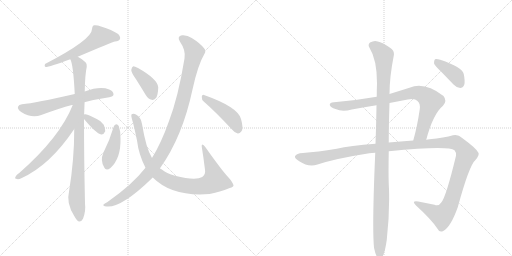
t = 0.00 s
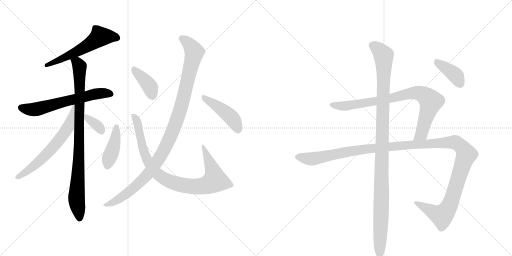
t = 2.33 s
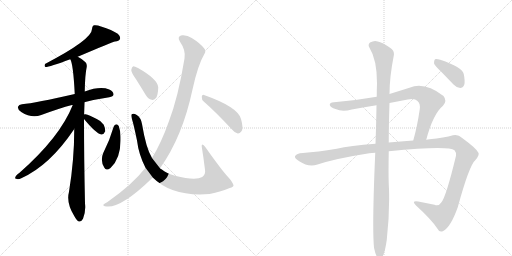
t = 4.67 s
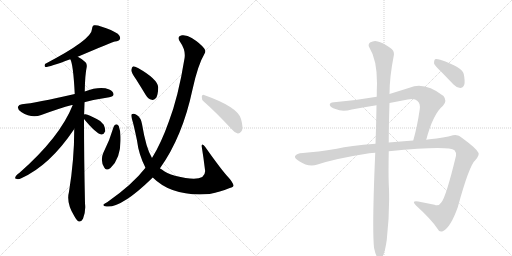
t = 7.00 s
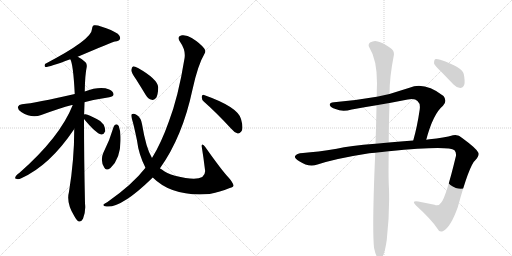
t = 9.33 s
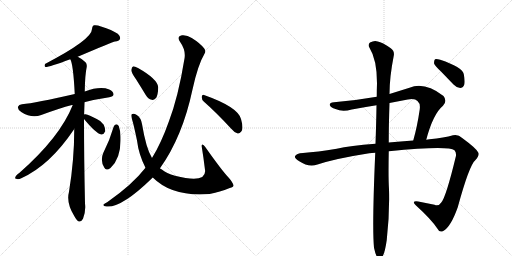
t = 11.66 s

The animated SVG that drew these frames (rendered in a browser with its animation timeline set to each time). Animation: 14 CSS @keyframes rules; one cycle of 11.66 s.

<svg version="1.1" viewBox="0 0 2048 1024" xmlns="http://www.w3.org/2000/svg">
  <g stroke="lightgray" stroke-dasharray="1,1" stroke-width="1" transform="scale(4, 4)">
    <line x1="0" y1="0" x2="256" y2="256"></line>
    <line x1="256" y1="0" x2="0" y2="256"></line>
    <line x1="128" y1="0" x2="128" y2="256"></line>
    <line x1="0" y1="128" x2="256" y2="128"></line>
    <line x1="256" y1="0" x2="512" y2="256"></line>
    <line x1="512" y1="0" x2="256" y2="256"></line>
    <line x1="384" y1="0" x2="384" y2="256"></line>
    <line x1="256" y1="128" x2="512" y2="128"></line>
  </g>
<g transform="scale(1, -1) translate(0, -850)">
   <style type="text/css">
    @keyframes keyframes0 {
      from {
       stroke: black;
       stroke-dashoffset: 577;
       stroke-width: 128;
       }
       65% {
       animation-timing-function: step-end;
       stroke: black;
       stroke-dashoffset: 0;
       stroke-width: 128;
       }
       to {
       stroke: black;
       stroke-width: 1024;
       }
       }
       #make-me-a-hanzi-animation-0 {
         animation: keyframes0 0.719564s both;
         animation-delay: 0.000000s;
         animation-timing-function: linear;
       }
    @keyframes keyframes1 {
      from {
       stroke: black;
       stroke-dashoffset: 626;
       stroke-width: 128;
       }
       67% {
       animation-timing-function: step-end;
       stroke: black;
       stroke-dashoffset: 0;
       stroke-width: 128;
       }
       to {
       stroke: black;
       stroke-width: 1024;
       }
       }
       #make-me-a-hanzi-animation-1 {
         animation: keyframes1 0.759440s both;
         animation-delay: 0.719564s;
         animation-timing-function: linear;
       }
    @keyframes keyframes2 {
      from {
       stroke: black;
       stroke-dashoffset: 907;
       stroke-width: 128;
       }
       75% {
       animation-timing-function: step-end;
       stroke: black;
       stroke-dashoffset: 0;
       stroke-width: 128;
       }
       to {
       stroke: black;
       stroke-width: 1024;
       }
       }
       #make-me-a-hanzi-animation-2 {
         animation: keyframes2 0.988118s both;
         animation-delay: 1.479004s;
         animation-timing-function: linear;
       }
    @keyframes keyframes3 {
      from {
       stroke: black;
       stroke-dashoffset: 653;
       stroke-width: 128;
       }
       68% {
       animation-timing-function: step-end;
       stroke: black;
       stroke-dashoffset: 0;
       stroke-width: 128;
       }
       to {
       stroke: black;
       stroke-width: 1024;
       }
       }
       #make-me-a-hanzi-animation-3 {
         animation: keyframes3 0.781413s both;
         animation-delay: 2.467122s;
         animation-timing-function: linear;
       }
    @keyframes keyframes4 {
      from {
       stroke: black;
       stroke-dashoffset: 348;
       stroke-width: 128;
       }
       53% {
       animation-timing-function: step-end;
       stroke: black;
       stroke-dashoffset: 0;
       stroke-width: 128;
       }
       to {
       stroke: black;
       stroke-width: 1024;
       }
       }
       #make-me-a-hanzi-animation-4 {
         animation: keyframes4 0.533203s both;
         animation-delay: 3.248535s;
         animation-timing-function: linear;
       }
    @keyframes keyframes5 {
      from {
       stroke: black;
       stroke-dashoffset: 418;
       stroke-width: 128;
       }
       58% {
       animation-timing-function: step-end;
       stroke: black;
       stroke-dashoffset: 0;
       stroke-width: 128;
       }
       to {
       stroke: black;
       stroke-width: 1024;
       }
       }
       #make-me-a-hanzi-animation-5 {
         animation: keyframes5 0.590169s both;
         animation-delay: 3.781738s;
         animation-timing-function: linear;
       }
    @keyframes keyframes6 {
      from {
       stroke: black;
       stroke-dashoffset: 905;
       stroke-width: 128;
       }
       75% {
       animation-timing-function: step-end;
       stroke: black;
       stroke-dashoffset: 0;
       stroke-width: 128;
       }
       to {
       stroke: black;
       stroke-width: 1024;
       }
       }
       #make-me-a-hanzi-animation-6 {
         animation: keyframes6 0.986491s both;
         animation-delay: 4.371908s;
         animation-timing-function: linear;
       }
    @keyframes keyframes7 {
      from {
       stroke: black;
       stroke-dashoffset: 393;
       stroke-width: 128;
       }
       56% {
       animation-timing-function: step-end;
       stroke: black;
       stroke-dashoffset: 0;
       stroke-width: 128;
       }
       to {
       stroke: black;
       stroke-width: 1024;
       }
       }
       #make-me-a-hanzi-animation-7 {
         animation: keyframes7 0.569824s both;
         animation-delay: 5.358398s;
         animation-timing-function: linear;
       }
    @keyframes keyframes8 {
      from {
       stroke: black;
       stroke-dashoffset: 1071;
       stroke-width: 128;
       }
       78% {
       animation-timing-function: step-end;
       stroke: black;
       stroke-dashoffset: 0;
       stroke-width: 128;
       }
       to {
       stroke: black;
       stroke-width: 1024;
       }
       }
       #make-me-a-hanzi-animation-8 {
         animation: keyframes8 1.121582s both;
         animation-delay: 5.928223s;
         animation-timing-function: linear;
       }
    @keyframes keyframes9 {
      from {
       stroke: black;
       stroke-dashoffset: 447;
       stroke-width: 128;
       }
       59% {
       animation-timing-function: step-end;
       stroke: black;
       stroke-dashoffset: 0;
       stroke-width: 128;
       }
       to {
       stroke: black;
       stroke-width: 1024;
       }
       }
       #make-me-a-hanzi-animation-9 {
         animation: keyframes9 0.613770s both;
         animation-delay: 7.049805s;
         animation-timing-function: linear;
       }
    @keyframes keyframes10 {
      from {
       stroke: black;
       stroke-dashoffset: 836;
       stroke-width: 128;
       }
       73% {
       animation-timing-function: step-end;
       stroke: black;
       stroke-dashoffset: 0;
       stroke-width: 128;
       }
       to {
       stroke: black;
       stroke-width: 1024;
       }
       }
       #make-me-a-hanzi-animation-10 {
         animation: keyframes10 0.930339s both;
         animation-delay: 7.663574s;
         animation-timing-function: linear;
       }
    @keyframes keyframes11 {
      from {
       stroke: black;
       stroke-dashoffset: 1338;
       stroke-width: 128;
       }
       81% {
       animation-timing-function: step-end;
       stroke: black;
       stroke-dashoffset: 0;
       stroke-width: 128;
       }
       to {
       stroke: black;
       stroke-width: 1024;
       }
       }
       #make-me-a-hanzi-animation-11 {
         animation: keyframes11 1.338867s both;
         animation-delay: 8.593913s;
         animation-timing-function: linear;
       }
    @keyframes keyframes12 {
      from {
       stroke: black;
       stroke-dashoffset: 1120;
       stroke-width: 128;
       }
       78% {
       animation-timing-function: step-end;
       stroke: black;
       stroke-dashoffset: 0;
       stroke-width: 128;
       }
       to {
       stroke: black;
       stroke-width: 1024;
       }
       }
       #make-me-a-hanzi-animation-12 {
         animation: keyframes12 1.161458s both;
         animation-delay: 9.932780s;
         animation-timing-function: linear;
       }
    @keyframes keyframes13 {
      from {
       stroke: black;
       stroke-dashoffset: 390;
       stroke-width: 128;
       }
       56% {
       animation-timing-function: step-end;
       stroke: black;
       stroke-dashoffset: 0;
       stroke-width: 128;
       }
       to {
       stroke: black;
       stroke-width: 1024;
       }
       }
       #make-me-a-hanzi-animation-13 {
         animation: keyframes13 0.567383s both;
         animation-delay: 11.094238s;
         animation-timing-function: linear;
       }
</style>
<path d="M 311 623 Q 452 683 460 684 Q 476 685 480 694 Q 483 704 471 715 Q 449 730 404 744 Q 388 751 375 749 Q 368 745 368 734 Q 369 692 180 594 Q 176 584 182 582 Q 198 582 281 613 L 311 623 Z" fill="lightgray"></path> 
<path d="M 337 441 Q 383 453 437 461 Q 453 464 454 471 Q 455 484 437 492 Q 401 507 339 484 L 299 474 Q 142 438 88 433 Q 75 432 72 423 Q 69 413 85 402 Q 127 375 165 390 Q 238 417 288 430 Q 289 431 291 430 L 337 441 Z" fill="lightgray"></path> 
<path d="M 339 484 Q 340 551 347 583 Q 348 596 342 601 Q 326 616 311 623 C 285 639 272 641 281 613 Q 293 594 299 474 L 297 334 Q 297 210 276 83 Q 264 38 297 -14 Q 307 -33 316 -36 Q 326 -37 332 -25 Q 344 6 340 36 Q 336 220 336 374 L 339 484 Z" fill="lightgray"></path> 
<path d="M 336 392 Q 336 416 337 441 C 338 471 302 458 291 430 Q 240 301 77 158 Q 71 155 66 149 Q 56 136 64 135 Q 73 131 85 137 Q 199 188 297 334 C 314 359 336 391 336 392 Z" fill="lightgray"></path> 
<path d="M 336 374 Q 384 316 405 312 Q 415 311 421 325 Q 422 335 415 351 Q 406 366 387 374 Q 356 390 342 393 Q 338 394 336 392 C 325 388 325 388 336 374 Z" fill="lightgray"></path> 
<path d="M 455 344 Q 439 289 413 238 Q 400 208 417 180 Q 424 165 442 178 Q 484 217 482 296 Q 483 324 475 346 Q 471 353 465 353 Q 458 352 455 344 Z" fill="lightgray"></path> 
<path d="M 611 140 Q 689 62 838 74 Q 839 75 843 75 Q 877 81 919 98 Q 935 102 934 109 Q 931 121 915 139 Q 888 167 821 262 Q 815 271 809 272 Q 806 271 807 263 Q 814 220 820 171 Q 823 152 809 142 Q 782 126 700 147 Q 666 157 646 173 Q 643 174 640 177 L 608 218 Q 584 257 568 354 Q 564 379 547 390 Q 534 399 527 393 Q 523 390 528 373 Q 535 351 548 288 Q 555 231 582 179 L 611 140 Z" fill="lightgray"></path> 
<path d="M 544 533 Q 563 503 583 470 Q 592 454 607 451 Q 617 448 625 459 Q 632 472 633 501 Q 630 534 552 578 Q 539 585 533 585 Q 527 582 525 570 Q 525 560 544 533 Z" fill="lightgray"></path> 
<path d="M 582 179 Q 530 112 430 42 Q 417 36 414 32 Q 410 26 426 24 Q 486 18 608 137 Q 608 138 611 140 L 640 177 Q 730 303 770 492 Q 792 592 818 635 Q 825 645 817 656 Q 801 677 767 698 Q 748 711 728 709 Q 706 705 720 683 Q 744 649 738 616 Q 713 462 675 363 Q 645 278 608 218 L 582 179 Z" fill="lightgray"></path> 
<path d="M 816 443 Q 865 400 923 337 Q 936 321 951 316 Q 958 315 965 324 Q 975 336 964 374 Q 952 422 816 470 Q 809 474 807 463 Q 806 451 816 443 Z" fill="lightgray"></path> 
<path d="M 1705 291 Q 1732 394 1772 427 Q 1790 446 1774 466 Q 1698 524 1638 499 L 1558 474 L 1507 463 Q 1422 448 1336 441 Q 1318 440 1319 430 Q 1322 420 1342 414 Q 1369 401 1407 412 Q 1455 421 1506 429 L 1558 438 L 1631 452 Q 1659 458 1670 446 Q 1682 436 1679 413 Q 1669 344 1653 288 C 1645 259 1697 262 1705 291 Z" fill="lightgray"></path> 
<path d="M 1555 245 Q 1793 269 1818 249 Q 1825 242 1824 227 Q 1784 61 1765 40 Q 1755 24 1738 31 L 1673 44 Q 1643 48 1664 28 Q 1725 -27 1750 -65 Q 1757 -81 1773 -74 Q 1803 -58 1831 21 Q 1877 189 1901 209 Q 1920 231 1913 240 Q 1906 256 1850 297 Q 1831 315 1812 309 Q 1778 299 1718 293 Q 1711 293 1705 291 L 1653 288 Q 1601 285 1555 280 L 1502 275 Q 1399 268 1347 255 Q 1269 242 1212 238 Q 1185 237 1180 225 Q 1177 218 1197 205 Q 1234 180 1270 192 Q 1343 216 1477 237 Q 1487 238 1501 239 L 1555 245 Z" fill="lightgray"></path> 
<path d="M 1496 -141 Q 1502 -169 1509 -179 Q 1515 -186 1523 -184 Q 1538 -175 1547 -110 Q 1559 -7 1556 94 Q 1553 137 1555 245 L 1555 280 Q 1555 350 1558 438 L 1558 474 Q 1558 541 1575 627 Q 1579 646 1563 657 Q 1529 681 1511 684 Q 1498 690 1480 680 Q 1470 671 1478 659 Q 1508 611 1508 517 Q 1507 492 1507 463 L 1506 429 Q 1505 359 1502 275 L 1501 239 Q 1488 -59 1496 -141 Z" fill="lightgray"></path> 
<path d="M 1763 565 L 1814 512 Q 1826 499 1841 498 Q 1851 498 1857 511 Q 1861 524 1855 554 Q 1849 581 1761 611 Q 1746 615 1740 613 Q 1736 609 1736 597 Q 1739 587 1763 565 Z" fill="lightgray"></path> 
      <clipPath id="make-me-a-hanzi-clip-0">
      <path d="M 311 623 Q 452 683 460 684 Q 476 685 480 694 Q 483 704 471 715 Q 449 730 404 744 Q 388 751 375 749 Q 368 745 368 734 Q 369 692 180 594 Q 176 584 182 582 Q 198 582 281 613 L 311 623 Z" fill="lightgray"></path>
      </clipPath>
      <path clip-path="url(#make-me-a-hanzi-clip-0)" d="M 469 698 L 401 704 L 316 646 L 227 605 L 219 607 L 212 598 L 193 598 L 184 589 " fill="none" id="make-me-a-hanzi-animation-0" stroke-dasharray="449 898" stroke-linecap="round"></path>

      <clipPath id="make-me-a-hanzi-clip-1">
      <path d="M 337 441 Q 383 453 437 461 Q 453 464 454 471 Q 455 484 437 492 Q 401 507 339 484 L 299 474 Q 142 438 88 433 Q 75 432 72 423 Q 69 413 85 402 Q 127 375 165 390 Q 238 417 288 430 Q 289 431 291 430 L 337 441 Z" fill="lightgray"></path>
      </clipPath>
      <path clip-path="url(#make-me-a-hanzi-clip-1)" d="M 83 420 L 101 414 L 151 414 L 370 472 L 417 478 L 444 474 " fill="none" id="make-me-a-hanzi-animation-1" stroke-dasharray="498 996" stroke-linecap="round"></path>

      <clipPath id="make-me-a-hanzi-clip-2">
      <path d="M 339 484 Q 340 551 347 583 Q 348 596 342 601 Q 326 616 311 623 C 285 639 272 641 281 613 Q 293 594 299 474 L 297 334 Q 297 210 276 83 Q 264 38 297 -14 Q 307 -33 316 -36 Q 326 -37 332 -25 Q 344 6 340 36 Q 336 220 336 374 L 339 484 Z" fill="lightgray"></path>
      </clipPath>
      <path clip-path="url(#make-me-a-hanzi-clip-2)" d="M 289 614 L 318 583 L 316 235 L 306 53 L 318 -24 " fill="none" id="make-me-a-hanzi-animation-2" stroke-dasharray="779 1558" stroke-linecap="round"></path>

      <clipPath id="make-me-a-hanzi-clip-3">
      <path d="M 336 392 Q 336 416 337 441 C 338 471 302 458 291 430 Q 240 301 77 158 Q 71 155 66 149 Q 56 136 64 135 Q 73 131 85 137 Q 199 188 297 334 C 314 359 336 391 336 392 Z" fill="lightgray"></path>
      </clipPath>
      <path clip-path="url(#make-me-a-hanzi-clip-3)" d="M 330 435 L 272 339 L 212 260 L 129 181 L 70 141 " fill="none" id="make-me-a-hanzi-animation-3" stroke-dasharray="525 1050" stroke-linecap="round"></path>

      <clipPath id="make-me-a-hanzi-clip-4">
      <path d="M 336 374 Q 384 316 405 312 Q 415 311 421 325 Q 422 335 415 351 Q 406 366 387 374 Q 356 390 342 393 Q 338 394 336 392 C 325 388 325 388 336 374 Z" fill="lightgray"></path>
      </clipPath>
      <path clip-path="url(#make-me-a-hanzi-clip-4)" d="M 340 388 L 352 372 L 390 348 L 406 326 " fill="none" id="make-me-a-hanzi-animation-4" stroke-dasharray="220 440" stroke-linecap="round"></path>

      <clipPath id="make-me-a-hanzi-clip-5">
      <path d="M 455 344 Q 439 289 413 238 Q 400 208 417 180 Q 424 165 442 178 Q 484 217 482 296 Q 483 324 475 346 Q 471 353 465 353 Q 458 352 455 344 Z" fill="lightgray"></path>
      </clipPath>
      <path clip-path="url(#make-me-a-hanzi-clip-5)" d="M 465 343 L 460 287 L 430 186 " fill="none" id="make-me-a-hanzi-animation-5" stroke-dasharray="290 580" stroke-linecap="round"></path>

      <clipPath id="make-me-a-hanzi-clip-6">
      <path d="M 611 140 Q 689 62 838 74 Q 839 75 843 75 Q 877 81 919 98 Q 935 102 934 109 Q 931 121 915 139 Q 888 167 821 262 Q 815 271 809 272 Q 806 271 807 263 Q 814 220 820 171 Q 823 152 809 142 Q 782 126 700 147 Q 666 157 646 173 Q 643 174 640 177 L 608 218 Q 584 257 568 354 Q 564 379 547 390 Q 534 399 527 393 Q 523 390 528 373 Q 535 351 548 288 Q 555 231 582 179 L 611 140 Z" fill="lightgray"></path>
      </clipPath>
      <path clip-path="url(#make-me-a-hanzi-clip-6)" d="M 533 388 L 551 357 L 571 257 L 591 207 L 632 152 L 677 125 L 743 107 L 791 104 L 826 109 L 860 129 L 850 173 L 814 266 " fill="none" id="make-me-a-hanzi-animation-6" stroke-dasharray="777 1554" stroke-linecap="round"></path>

      <clipPath id="make-me-a-hanzi-clip-7">
      <path d="M 544 533 Q 563 503 583 470 Q 592 454 607 451 Q 617 448 625 459 Q 632 472 633 501 Q 630 534 552 578 Q 539 585 533 585 Q 527 582 525 570 Q 525 560 544 533 Z" fill="lightgray"></path>
      </clipPath>
      <path clip-path="url(#make-me-a-hanzi-clip-7)" d="M 535 578 L 591 515 L 611 466 " fill="none" id="make-me-a-hanzi-animation-7" stroke-dasharray="265 530" stroke-linecap="round"></path>

      <clipPath id="make-me-a-hanzi-clip-8">
      <path d="M 582 179 Q 530 112 430 42 Q 417 36 414 32 Q 410 26 426 24 Q 486 18 608 137 Q 608 138 611 140 L 640 177 Q 730 303 770 492 Q 792 592 818 635 Q 825 645 817 656 Q 801 677 767 698 Q 748 711 728 709 Q 706 705 720 683 Q 744 649 738 616 Q 713 462 675 363 Q 645 278 608 218 L 582 179 Z" fill="lightgray"></path>
      </clipPath>
      <path clip-path="url(#make-me-a-hanzi-clip-8)" d="M 728 695 L 750 681 L 777 642 L 721 409 L 678 295 L 632 208 L 585 144 L 486 60 L 421 29 " fill="none" id="make-me-a-hanzi-animation-8" stroke-dasharray="943 1886" stroke-linecap="round"></path>

      <clipPath id="make-me-a-hanzi-clip-9">
      <path d="M 816 443 Q 865 400 923 337 Q 936 321 951 316 Q 958 315 965 324 Q 975 336 964 374 Q 952 422 816 470 Q 809 474 807 463 Q 806 451 816 443 Z" fill="lightgray"></path>
      </clipPath>
      <path clip-path="url(#make-me-a-hanzi-clip-9)" d="M 817 459 L 918 387 L 935 368 L 952 330 " fill="none" id="make-me-a-hanzi-animation-9" stroke-dasharray="319 638" stroke-linecap="round"></path>

      <clipPath id="make-me-a-hanzi-clip-10">
      <path d="M 1705 291 Q 1732 394 1772 427 Q 1790 446 1774 466 Q 1698 524 1638 499 L 1558 474 L 1507 463 Q 1422 448 1336 441 Q 1318 440 1319 430 Q 1322 420 1342 414 Q 1369 401 1407 412 Q 1455 421 1506 429 L 1558 438 L 1631 452 Q 1659 458 1670 446 Q 1682 436 1679 413 Q 1669 344 1653 288 C 1645 259 1697 262 1705 291 Z" fill="lightgray"></path>
      </clipPath>
      <path clip-path="url(#make-me-a-hanzi-clip-10)" d="M 1328 430 L 1383 426 L 1549 453 L 1652 479 L 1684 475 L 1723 444 L 1690 327 L 1684 313 L 1659 294 " fill="none" id="make-me-a-hanzi-animation-10" stroke-dasharray="708 1416" stroke-linecap="round"></path>

      <clipPath id="make-me-a-hanzi-clip-11">
      <path d="M 1555 245 Q 1793 269 1818 249 Q 1825 242 1824 227 Q 1784 61 1765 40 Q 1755 24 1738 31 L 1673 44 Q 1643 48 1664 28 Q 1725 -27 1750 -65 Q 1757 -81 1773 -74 Q 1803 -58 1831 21 Q 1877 189 1901 209 Q 1920 231 1913 240 Q 1906 256 1850 297 Q 1831 315 1812 309 Q 1778 299 1718 293 Q 1711 293 1705 291 L 1653 288 Q 1601 285 1555 280 L 1502 275 Q 1399 268 1347 255 Q 1269 242 1212 238 Q 1185 237 1180 225 Q 1177 218 1197 205 Q 1234 180 1270 192 Q 1343 216 1477 237 Q 1487 238 1501 239 L 1555 245 Z" fill="lightgray"></path>
      </clipPath>
      <path clip-path="url(#make-me-a-hanzi-clip-11)" d="M 1189 223 L 1257 215 L 1455 254 L 1729 277 L 1813 281 L 1842 268 L 1865 232 L 1813 66 L 1784 5 L 1763 -12 L 1665 38 " fill="none" id="make-me-a-hanzi-animation-11" stroke-dasharray="1210 2420" stroke-linecap="round"></path>

      <clipPath id="make-me-a-hanzi-clip-12">
      <path d="M 1496 -141 Q 1502 -169 1509 -179 Q 1515 -186 1523 -184 Q 1538 -175 1547 -110 Q 1559 -7 1556 94 Q 1553 137 1555 245 L 1555 280 Q 1555 350 1558 438 L 1558 474 Q 1558 541 1575 627 Q 1579 646 1563 657 Q 1529 681 1511 684 Q 1498 690 1480 680 Q 1470 671 1478 659 Q 1508 611 1508 517 Q 1507 492 1507 463 L 1506 429 Q 1505 359 1502 275 L 1501 239 Q 1488 -59 1496 -141 Z" fill="lightgray"></path>
      </clipPath>
      <path clip-path="url(#make-me-a-hanzi-clip-12)" d="M 1489 669 L 1523 643 L 1535 626 L 1536 608 L 1519 -174 " fill="none" id="make-me-a-hanzi-animation-12" stroke-dasharray="992 1984" stroke-linecap="round"></path>

      <clipPath id="make-me-a-hanzi-clip-13">
      <path d="M 1763 565 L 1814 512 Q 1826 499 1841 498 Q 1851 498 1857 511 Q 1861 524 1855 554 Q 1849 581 1761 611 Q 1746 615 1740 613 Q 1736 609 1736 597 Q 1739 587 1763 565 Z" fill="lightgray"></path>
      </clipPath>
      <path clip-path="url(#make-me-a-hanzi-clip-13)" d="M 1745 607 L 1825 546 L 1840 516 " fill="none" id="make-me-a-hanzi-animation-13" stroke-dasharray="262 524" stroke-linecap="round"></path>

</g>
</svg>
